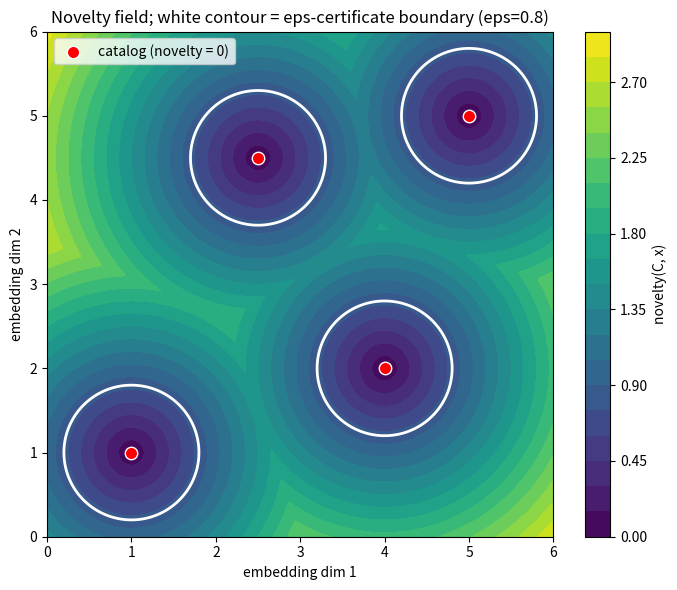

Here is the Python script that generated this plot:
"""Visualize novelty as a distance-to-catalog field and its 1-Lipschitz contours.

Renders the novelty function novelty(C, x) over a 2D grid for a small catalog,
overlaying the catalog points (novelty = 0) and the eps-certified region (novelty
>= eps). Requires matplotlib and numpy.
"""
from __future__ import annotations
import numpy as np
import matplotlib.pyplot as plt


def main() -> None:
    catalog = np.array([[1.0, 1.0], [4.0, 2.0], [2.5, 4.5], [5.0, 5.0]])
    eps = 0.8
    xs = np.linspace(0, 6, 400)
    ys = np.linspace(0, 6, 400)
    gx, gy = np.meshgrid(xs, ys)
    grid = np.stack([gx.ravel(), gy.ravel()], axis=1)

    # novelty(C, x) = min over catalog of Euclidean distance
    d = np.sqrt(((grid[:, None, :] - catalog[None, :, :]) ** 2).sum(-1))
    nov = d.min(axis=1).reshape(gx.shape)

    fig, ax = plt.subplots(figsize=(7, 6))
    im = ax.contourf(gx, gy, nov, levels=25, cmap="viridis")
    ax.contour(gx, gy, nov, levels=[eps], colors="white", linewidths=2)
    ax.scatter(catalog[:, 0], catalog[:, 1], c="red", s=80,
               edgecolors="white", zorder=5, label="catalog (novelty = 0)")
    ax.set_title(f"Novelty field; white contour = eps-certificate boundary (eps={eps})")
    ax.set_xlabel("embedding dim 1")
    ax.set_ylabel("embedding dim 2")
    ax.legend(loc="upper left")
    fig.colorbar(im, ax=ax, label="novelty(C, x)")
    fig.tight_layout()
    fig.savefig("novelty_field.png", dpi=150)
    print("wrote novelty_field.png")


if __name__ == "__main__":
    main()
